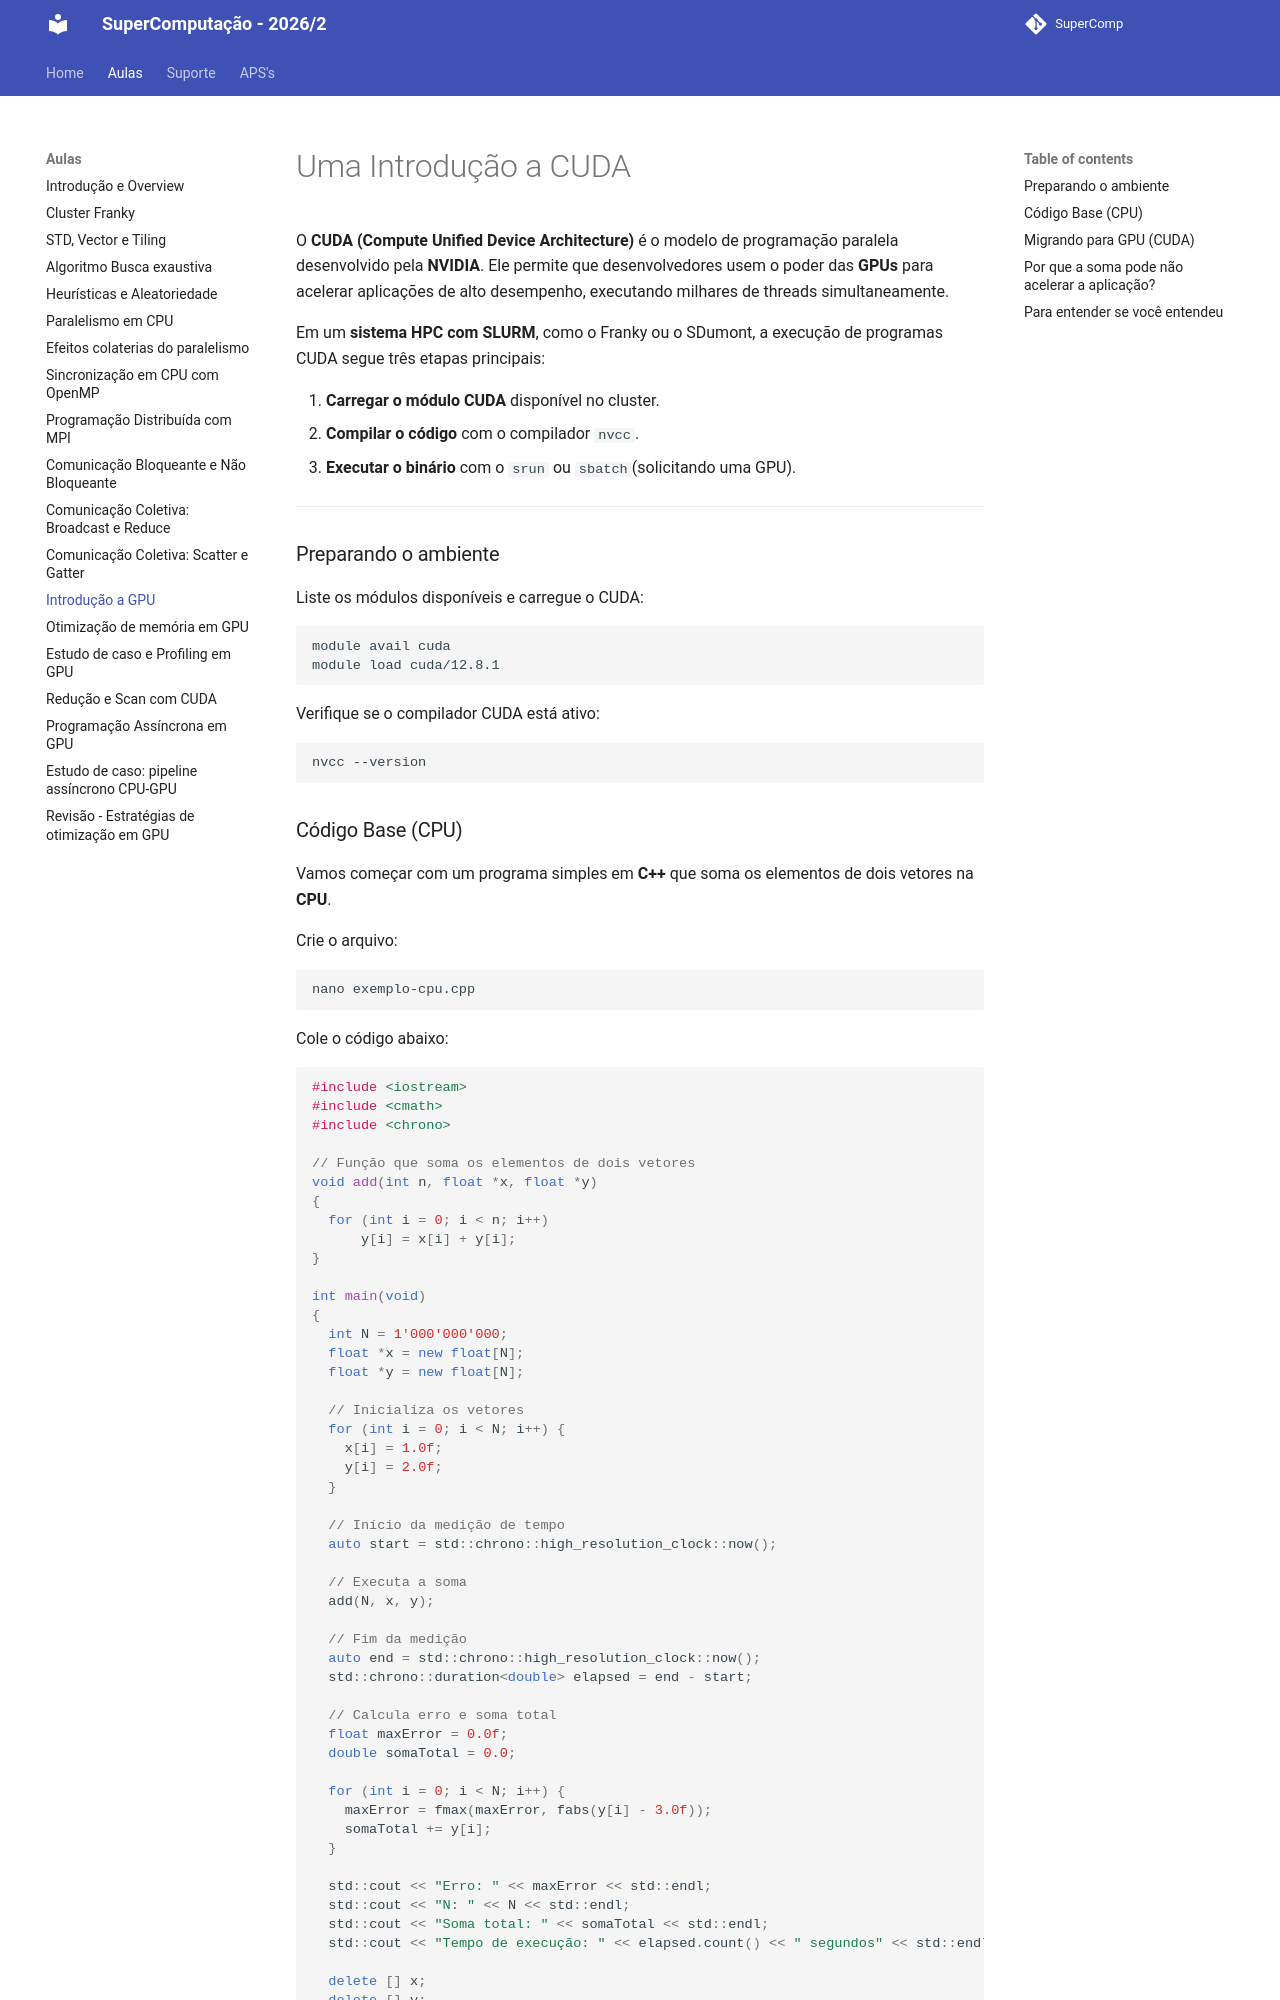

repository: Insper/supercomp · page: aulas/aula14/index_gpu/index.html · generator: mkdocs


# Uma Introdução a CUDA

O **CUDA (Compute Unified Device Architecture)** é o modelo de programação paralela desenvolvido pela **NVIDIA**.
Ele permite que desenvolvedores usem o poder das **GPUs** para acelerar aplicações de alto desempenho, executando milhares de threads simultaneamente.

Em um **sistema HPC com SLURM**, como o Franky ou o SDumont, a execução de programas CUDA segue três etapas principais:

1. **Carregar o módulo CUDA** disponível no cluster.
2. **Compilar o código** com o compilador `nvcc`.
3. **Executar o binário** com o `srun` ou `sbatch`(solicitando uma GPU).

---

### Preparando o ambiente


Liste os módulos disponíveis e carregue o CUDA:

```bash
module avail cuda
module load cuda/12.8.1
```

Verifique se o compilador CUDA está ativo:

```bash
nvcc --version
```


### Código Base (CPU)

Vamos começar com um programa simples em **C++** que soma os elementos de dois vetores na **CPU**.

Crie o arquivo:

```bash
nano exemplo-cpu.cpp
```

Cole o código abaixo:

```cpp
#include <iostream>
#include <cmath>
#include <chrono> 

// Função que soma os elementos de dois vetores
void add(int n, float *x, float *y)
{
  for (int i = 0; i < n; i++)
      y[i] = x[i] + y[i];
}

int main(void)
{
  int N = 1'000'000'000; 
  float *x = new float[N];
  float *y = new float[N];

  // Inicializa os vetores
  for (int i = 0; i < N; i++) {
    x[i] = 1.0f;
    y[i] = 2.0f;
  }

  // Início da medição de tempo
  auto start = std::chrono::high_resolution_clock::now();

  // Executa a soma
  add(N, x, y);

  // Fim da medição
  auto end = std::chrono::high_resolution_clock::now();
  std::chrono::duration<double> elapsed = end - start;

  // Calcula erro e soma total
  float maxError = 0.0f;
  double somaTotal = 0.0;

  for (int i = 0; i < N; i++) {
    maxError = fmax(maxError, fabs(y[i] - 3.0f));
    somaTotal += y[i];
  }

  std::cout << "Erro: " << maxError << std::endl;
  std::cout << "N: " << N << std::endl;
  std::cout << "Soma total: " << somaTotal << std::endl;
  std::cout << "Tempo de execução: " << elapsed.count() << " segundos" << std::endl;

  delete [] x;
  delete [] y;

  return 0;
}

```

Compile e execute localmente (sem GPU):

```bash
g++ -O3 exemplo-cpu.cpp -o ex-cpu
```

Para executar:

```bash
srun --partition=merry_gpu --mem=1G ./ex-cpu
```

Saída esperada:

```
Erro: 0
N: 1000000000
Soma total: 3e+09
Tempo de execução: 0.30549 segundos
```
